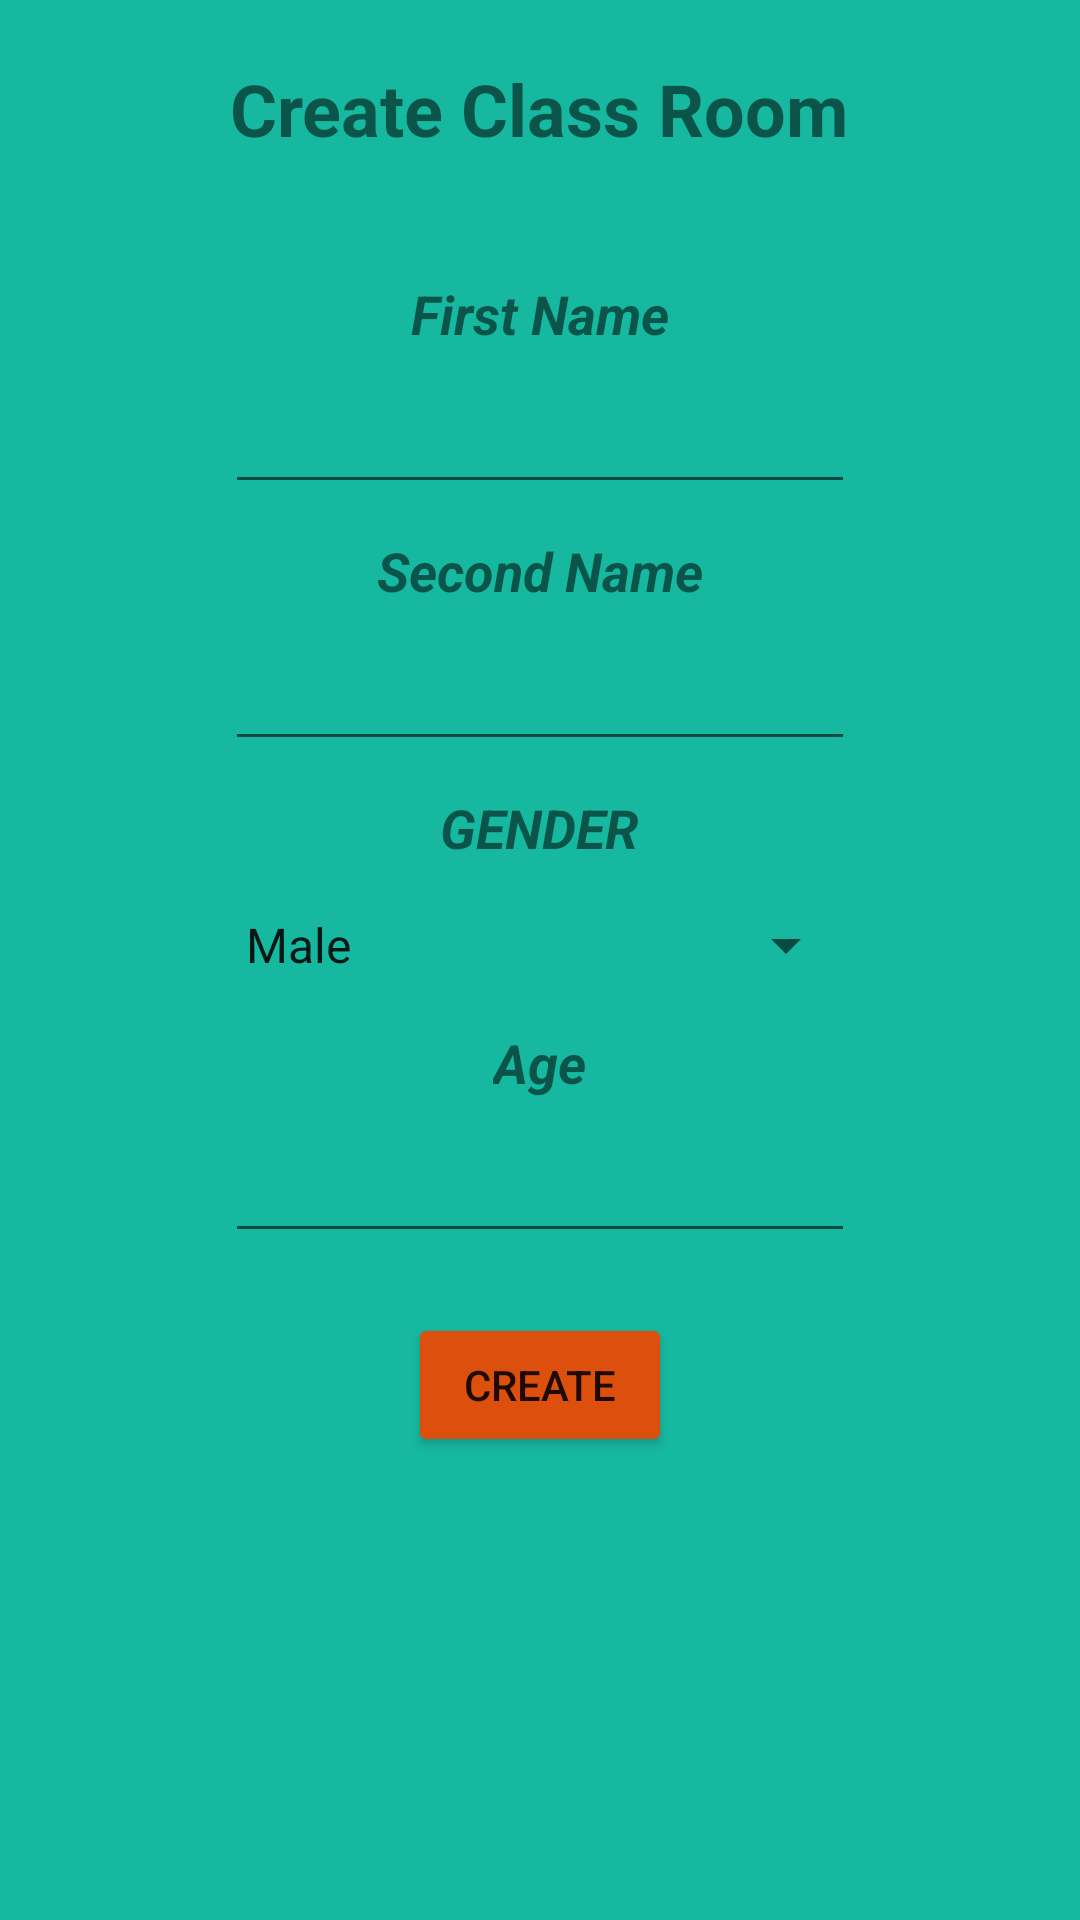

Layout XML and referenced resources for this Android screen:
<!-- AndroidManifest.xml: application theme Theme.DataBaseAplication -->
<!-- res/layout/fragment_add_dialog.xml -->
<?xml version="1.0" encoding="utf-8"?>
<androidx.constraintlayout.widget.ConstraintLayout xmlns:android="http://schemas.android.com/apk/res/android"
    xmlns:app="http://schemas.android.com/apk/res-auto"
    xmlns:tools="http://schemas.android.com/tools"
    android:layout_width="match_parent"
    android:layout_height="match_parent"
    android:background="#17B8A0"
    tools:context=".classRoom.CreateClassRoomFragment">

    <ScrollView
        android:layout_width="match_parent"
        android:layout_height="match_parent"
        app:layout_constraintBottom_toBottomOf="parent"
        app:layout_constraintEnd_toEndOf="parent"
        app:layout_constraintStart_toStartOf="parent"
        app:layout_constraintTop_toTopOf="parent">

        <LinearLayout
            android:layout_width="match_parent"
            android:layout_height="wrap_content"
            android:orientation="vertical">

            <TextView
                android:id="@+id/textView"
                android:layout_width="wrap_content"
                android:layout_height="wrap_content"
                android:layout_gravity="center"
                android:layout_marginTop="20dp"
                android:text="@string/create_class_room"
                android:textSize="24sp"
                android:textStyle="bold" />

            <TextView
                android:id="@+id/textView2"
                android:layout_width="wrap_content"
                android:layout_height="wrap_content"
                android:layout_gravity="center"
                android:layout_marginTop="40dp"
                android:text="@string/first_name"
                android:textSize="18sp"
                android:textStyle="bold|italic" />

            <EditText
                android:id="@+id/firstName"
                android:layout_width="wrap_content"
                android:layout_height="wrap_content"
                android:layout_marginTop="10dp"
                android:layout_gravity="center"
                android:ems="10"
                android:inputType="textPersonName" />

            <TextView
                android:id="@+id/textView4"
                android:layout_width="wrap_content"
                android:layout_height="wrap_content"
                android:layout_marginTop="10dp"
                android:layout_gravity="center"
                android:text="@string/second_name"
                android:textSize="18sp"
                android:textStyle="bold|italic" />

            <EditText
                android:id="@+id/secondName"
                android:layout_width="wrap_content"
                android:layout_height="wrap_content"
                android:layout_marginTop="10dp"
                android:layout_gravity="center"
                android:ems="10"
                android:inputType="textPersonName" />

            <TextView
                android:id="@+id/textView3"
                android:layout_width="wrap_content"
                android:layout_height="wrap_content"
                android:layout_marginTop="10dp"
                android:layout_gravity="center"
                android:text="@string/gender"
                android:textSize="18sp"
                android:textStyle="bold|italic" />


            <Spinner
                android:id="@+id/spinnerGender"
                android:layout_width="212dp"
                android:layout_height="34dp"
                android:layout_gravity="center"
                android:layout_marginTop="10dp"
                android:entries="@array/gender" />

            <TextView
                android:id="@+id/textView5"
                android:layout_width="wrap_content"
                android:layout_height="wrap_content"
                android:layout_marginTop="10dp"
                android:layout_gravity="center"
                android:text="@string/age"
                android:textSize="18sp"
                android:textStyle="bold|italic" />

            <EditText
                android:id="@+id/age"
                android:layout_width="wrap_content"
                android:layout_height="wrap_content"
                android:layout_gravity="center"
                android:layout_marginTop="10dp"
                android:ems="10"
                android:inputType="number" />

            <Button
                android:id="@+id/create_student"
                android:layout_width="wrap_content"
                android:layout_height="wrap_content"
                android:layout_marginTop="20dp"
                android:layout_gravity="center"
                android:backgroundTint="#DD4F0D"
                android:text="Create" />

        </LinearLayout>
    </ScrollView>

</androidx.constraintlayout.widget.ConstraintLayout>
<!-- resources referenced by this layout -->
<resources>
  <string-array name="gender">
          <item>Male</item>
          <item>Female</item>
      </string-array>
  <string name="age">Age</string>
  <string name="create_class_room">Create Class Room</string>
  <string name="first_name">First Name</string>
  <string name="gender">GENDER</string>
  <string name="second_name">Second Name</string>
  <style name="Theme.DataBaseAplication" parent="Theme.MaterialComponents.DayNight.DarkActionBar">
          
          <item name="colorPrimary">#F4511E</item>
          <item name="colorPrimaryVariant">#F4511E</item>
          <item name="colorOnPrimary">@color/white</item>
          
          <item name="colorSecondary">@color/teal_200</item>
          <item name="colorSecondaryVariant">@color/teal_700</item>
          <item name="colorOnSecondary">@color/black</item>
          
          <item name="android:statusBarColor" tools:targetApi="l">?attr/colorPrimaryVariant</item>
          
      </style>
  <!-- not gathered from this repository: default colours our renderer supplied (Android Studio template values) -->
  <color name="teal_200">#FF03DAC5</color>
  <color name="teal_700">#FF018786</color>
  <color name="black">#FF000000</color>
  <color name="white">#FFFFFFFF</color>
</resources>
